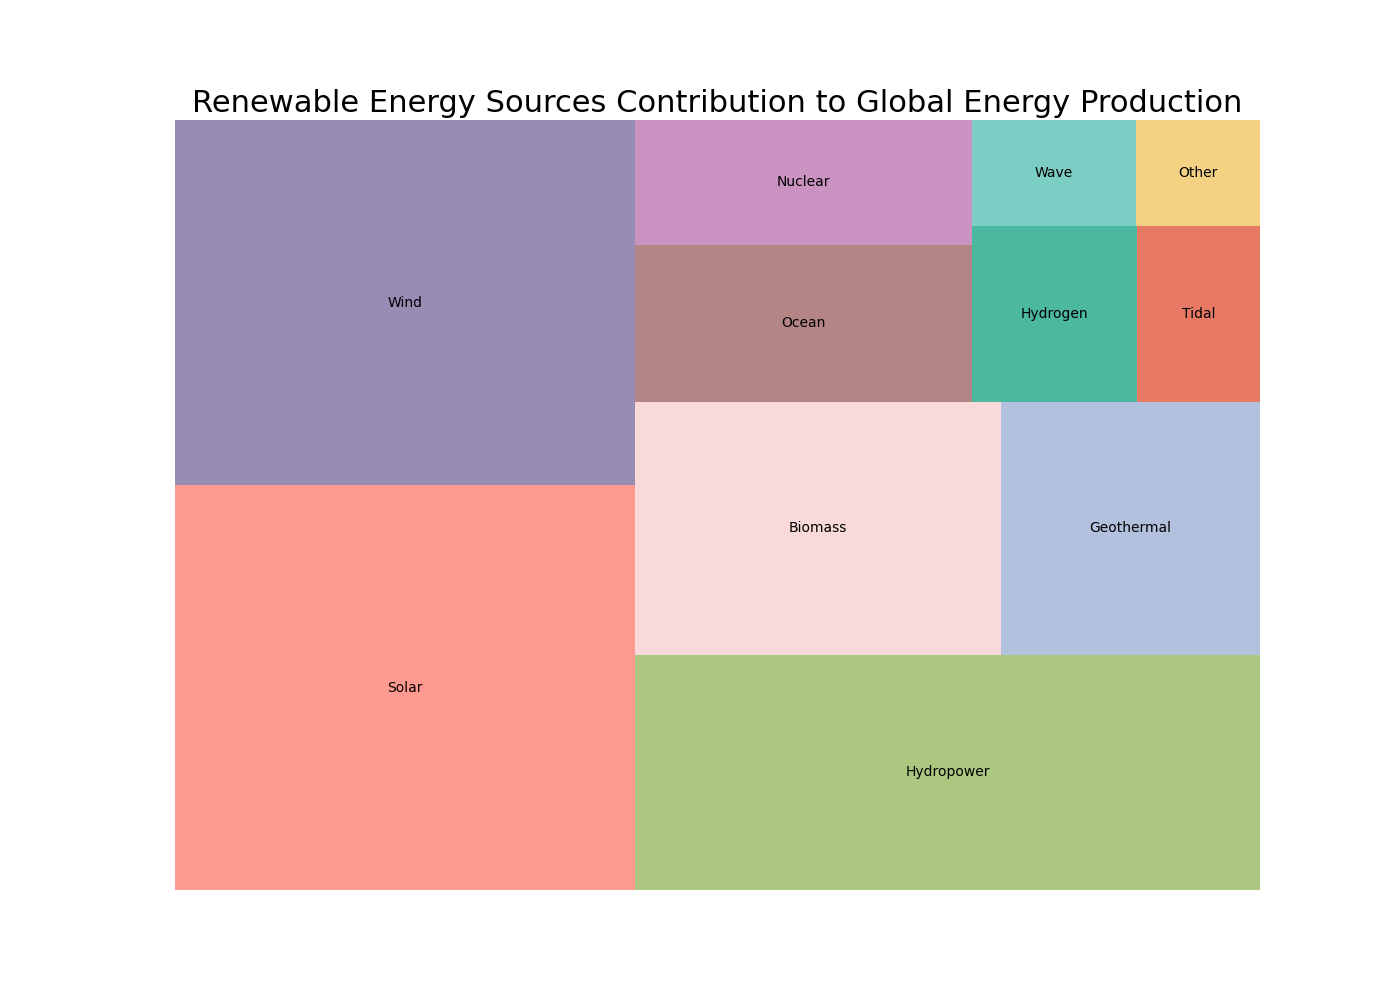

Data behind this chart, as committed beside it:
Type, Contribution
Solar, 22.5
Wind, 20.3
Hydropower, 17.8
Biomass, 11.2
Geothermal, 7.9
Ocean, 6.4
Nuclear, 5.1
Hydrogen, 3.5
Tidal, 2.6
Wave, 2.1
Other, 1.6
